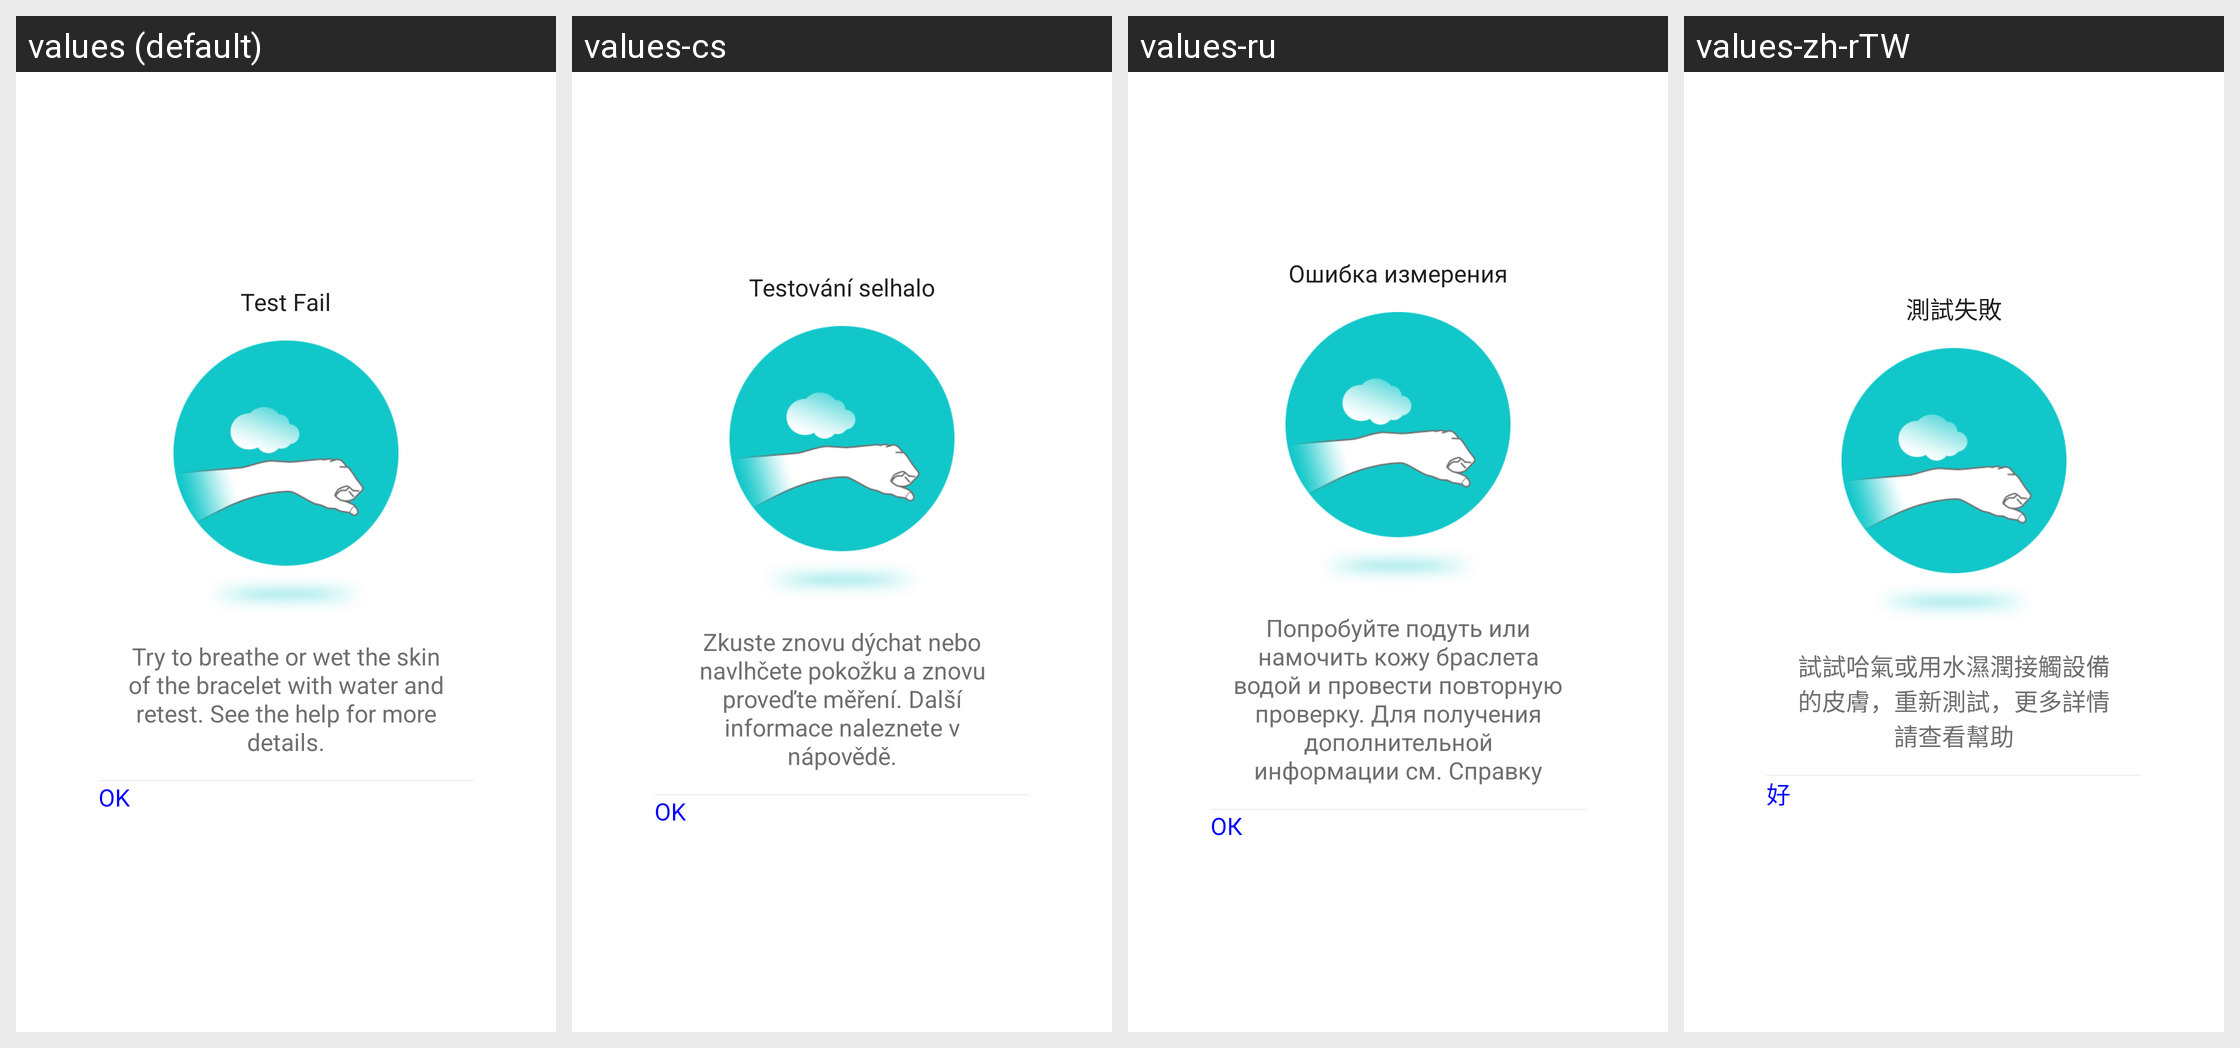

For this localized Android screen grid, give each drawn string resource with its value in every locale shown.
Android screen res/layout/body_test_dialog2.xml rendered under 4 locales, left to right: values (default), values-cs, values-ru, values-zh-rTW. Device: Nexus 5 (rendered at 1080×1920; each locale shown at half size, 540×960, under a caption strip naming it); theme AppTheme.
Other locales in the repository, not shown: values-af, values-am, values-ar, values-az, values-be, values-bg, values-bn, values-bs, values-ca, values-da, values-de, values-el, values-en-rGB, values-es, values-es-rUS, values-et, values-eu, values-fa, values-fi, values-fr, values-fr-rCA, values-gl, values-gu, values-hi, values-hi-rIN, values-hr, values-hu, values-hy, values-in, values-is, values-it, values-iw, values-ja, values-ka, values-kk, values-km, values-kn, values-ko, values-ky, values-lo, values-lt, values-lv, values-mk, values-ml, values-mn, values-mr, values-ms, values-my, values-nb, values-ne, values-nl, values-pa, values-pl, values-pt, values-pt-rPT, values-ro, values-si, values-sk, values-sl, values-sq, values-sr, values-sv, values-sw, values-ta, values-te, values-th, values-tl, values-tr, values-uk, values-ur, values-uz, values-vi, values-zh-rCN, values-zh-rHK, values-zh-rMO, values-zu.
Strings drawn on this screen, with the default value and each locale's value (text and hints the layout hard-codes, and strings that could not be matched under every locale, appear in the picture but are not listed):

Body_Test_Fail
  values: Test Fail
  values-cs: Testování selhalo
  values-ru: Ошибка измерения
  values-zh-rTW: 測試失敗

Body_Test_Fail_comment_2
  values: Try to breathe or wet the skin of the bracelet with water and retest. See the help for more details.
  values-cs: Zkuste znovu dýchat nebo navlhčete pokožku a znovu proveďte měření. Další informace naleznete v nápovědě.
  values-ru: Попробуйте подуть или намочить кожу браслета водой и провести повторную проверку. Для получения дополнительной информации см. Справку
  values-zh-rTW: 試試哈氣或用水濕潤接觸設備的皮膚，重新測試，更多詳情請查看幫助

hao
  values: OK
  values-cs: OK
  values-ru: ОК
  values-zh-rTW: 好
